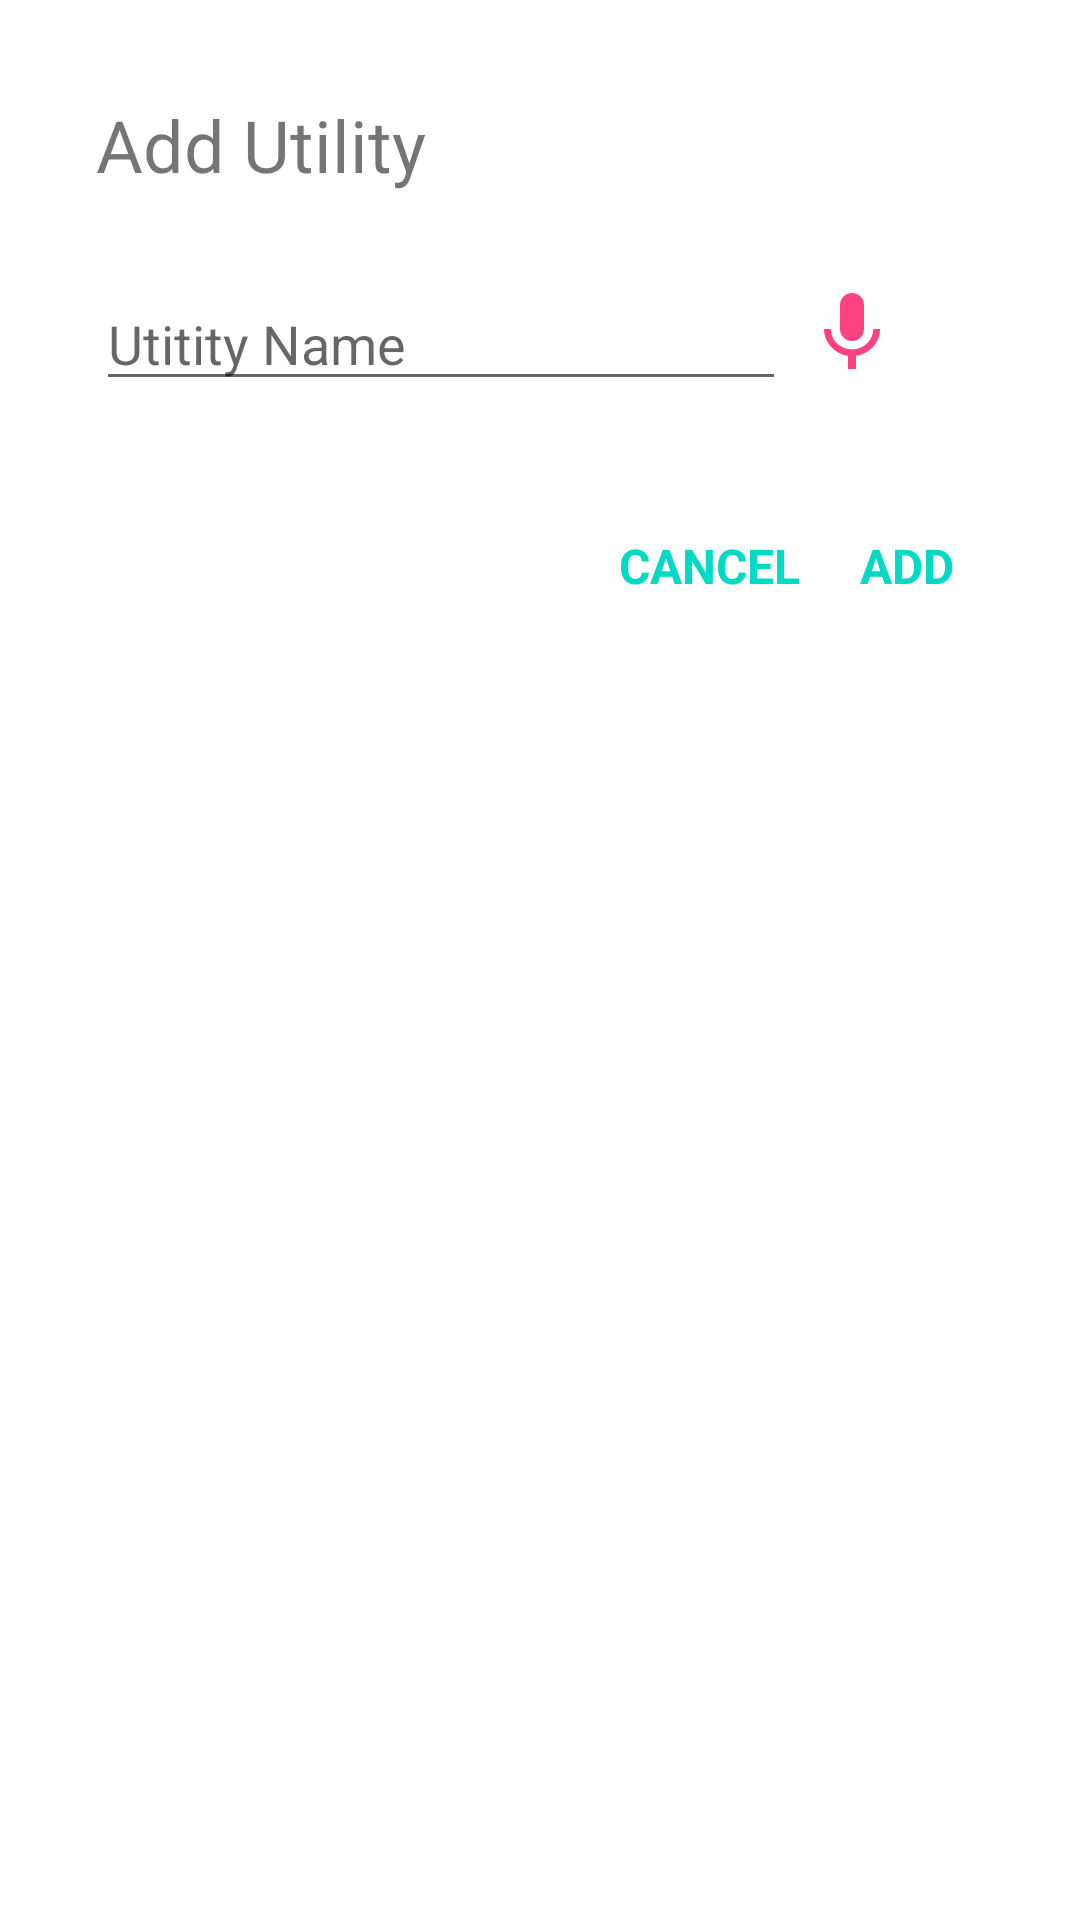

Write the Android layout XML for this screen, with the resource values it uses.
<!-- AndroidManifest.xml: application theme AppTheme -->
<!-- res/layout/utility_dialog.xml -->
<LinearLayout android:layout_width="wrap_content"
    android:layout_height="wrap_content"
    xmlns:app="http://schemas.android.com/apk/res-auto"
    android:orientation="vertical"
    xmlns:android="http://schemas.android.com/apk/res/android"
    android:padding="32dp"
    android:background="#FFFFFF">

    <TextView
        android:layout_width="wrap_content"
        android:layout_height="wrap_content"
        android:text="Add Utility"
        android:textSize="24sp"
        android:layout_marginRight="24dp"/>

    <LinearLayout
        android:layout_width="wrap_content"
        android:layout_height="wrap_content">

        <EditText
            android:layout_width="230dp"
            android:layout_height="wrap_content"
            android:id="@+id/utility_name"
            android:hint="Utitity Name"
            android:layout_marginTop="28dp"
            android:inputType="text"/>

        <ImageView
            android:id="@+id/voice_search"
            android:layout_alignParentEnd="true"
            android:layout_centerInParent="true"
            android:layout_marginTop="12dp"
            android:layout_width="wrap_content"
            android:layout_marginLeft="6dp"
            android:layout_height="wrap_content"
            android:src="@drawable/ic_mic_acc"
            android:layout_gravity="center_vertical"/>

    </LinearLayout>



    <LinearLayout
        android:layout_width="match_parent"
        android:layout_height="wrap_content"
        android:layout_marginTop="34dp"
        android:gravity="end"
        android:layout_marginBottom="10dp">

        <TextView
            android:layout_width="wrap_content"
            android:layout_height="wrap_content"
            android:padding="10dp"
            android:id="@+id/cancel"
            android:text="Cancel"
            android:textSize="16sp"
            android:textAllCaps="true"
            android:textStyle="bold"
            android:textColor="@color/colorAccent"/>

        <TextView
            android:layout_width="wrap_content"
            android:layout_height="wrap_content"
            android:padding="10dp"
            android:id="@+id/add"
            android:text="Add"
            android:textAllCaps="true"
            android:textSize="16sp"
            android:textStyle="bold"
            android:textColor="@color/colorAccent"/>


    </LinearLayout>

</LinearLayout>
<!-- resources referenced by this layout -->
<resources>
  <!-- drawable ic_mic_acc (drawable) -->
  <vector android:height="32dp" android:tint="#FF4081"
      android:viewportHeight="24.0" android:viewportWidth="24.0"
      android:width="32dp" xmlns:android="http://schemas.android.com/apk/res/android">
      <path android:fillColor="#FF000000" android:pathData="M12,14c1.66,0 2.99,-1.34 2.99,-3L15,5c0,-1.66 -1.34,-3 -3,-3S9,3.34 9,5v6c0,1.66 1.34,3 3,3zM17.3,11c0,3 -2.54,5.1 -5.3,5.1S6.7,14 6.7,11L5,11c0,3.41 2.72,6.23 6,6.72L11,21h2v-3.28c3.28,-0.48 6,-3.3 6,-6.72h-1.7z"/>
  </vector>
  <style name="AppTheme" parent="Theme.AppCompat.Light.NoActionBar">
          
          <item name="colorPrimary">@color/colorPrimary</item>
          <item name="colorPrimaryDark">@color/colorPrimaryDark</item>
          <item name="colorAccent">@color/colorAccent</item>
      </style>
  <!-- not gathered from this repository: default colours our renderer supplied (Android Studio template values) -->
  <color name="colorPrimary">#FF6200EE</color>
  <color name="colorPrimaryDark">#FF3700B3</color>
  <color name="colorAccent">#FF03DAC5</color>
</resources>
